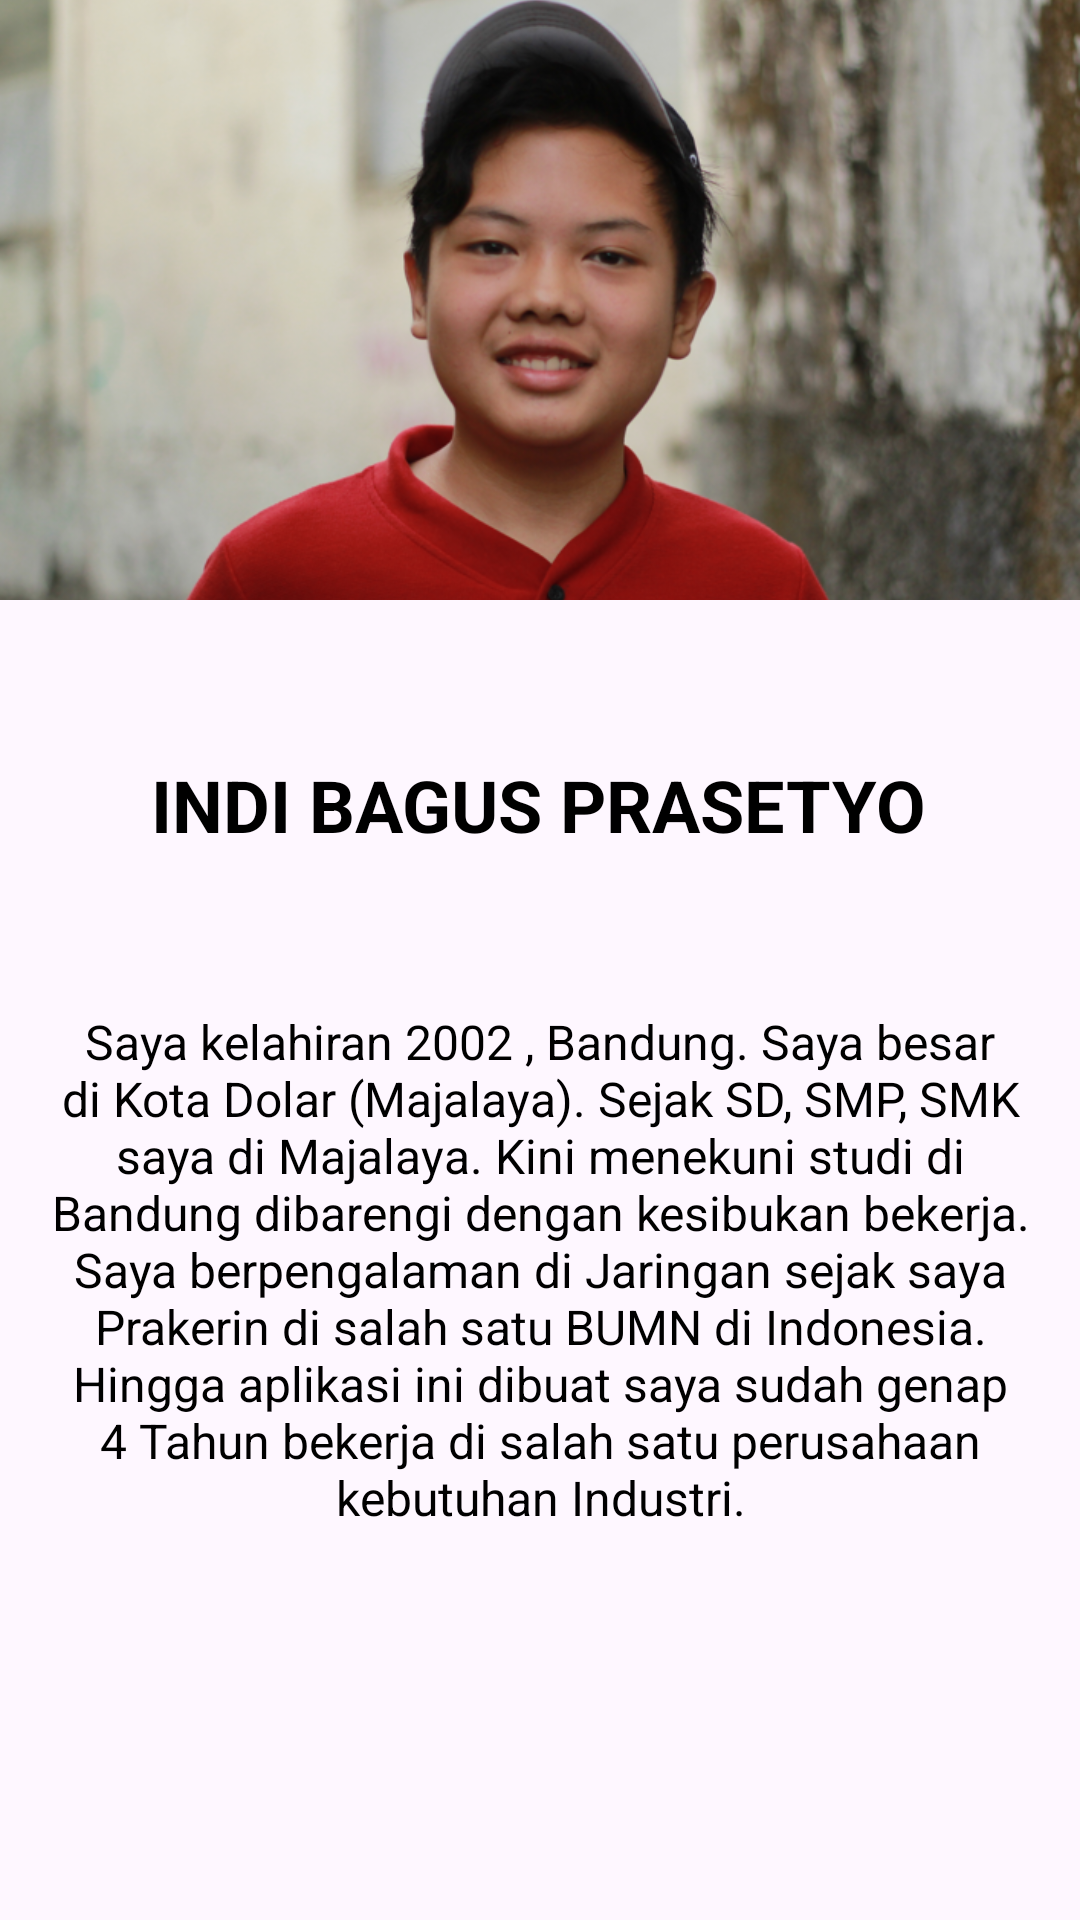

Android layout source for this screen:
<!-- AndroidManifest.xml: application theme Theme.UTS_IBP_1 -->
<!-- res/layout/fragment_home.xml -->
<?xml version="1.0" encoding="utf-8"?>
<androidx.constraintlayout.widget.ConstraintLayout xmlns:android="http://schemas.android.com/apk/res/android"
    xmlns:app="http://schemas.android.com/apk/res-auto"
    xmlns:tools="http://schemas.android.com/tools"
    android:layout_width="match_parent"
    android:layout_height="match_parent"
    tools:context=".fragment.FragmentHome">

    <ImageView
        android:id="@+id/imageHeader"
        android:layout_width="match_parent"
        android:layout_height="200dp"
        android:scaleType="centerCrop"
        android:src="@drawable/ic_home1"
        app:layout_constraintTop_toTopOf="parent"
        app:layout_constraintStart_toStartOf="parent"
        app:layout_constraintEnd_toEndOf="parent" />

    <TextView
        android:id="@+id/textTitle"
        android:layout_width="wrap_content"
        android:layout_height="wrap_content"
        android:layout_marginStart="16dp"
        android:layout_marginTop="52dp"
        android:layout_marginEnd="16dp"
        android:text="@string/namaku"
        android:textColor="@color/black"
        android:textSize="24sp"
        android:textStyle="bold"
        app:layout_constraintEnd_toEndOf="parent"
        app:layout_constraintHorizontal_bias="0.495"
        app:layout_constraintStart_toStartOf="parent"
        app:layout_constraintTop_toBottomOf="@id/imageHeader" />

    <TextView
        android:id="@+id/textDescription"
        android:layout_width="0dp"
        android:layout_height="wrap_content"
        android:layout_marginStart="16dp"
        android:layout_marginTop="52dp"
        android:layout_marginEnd="16dp"
        android:text="@string/tentangku"
        android:textAlignment="center"
        android:textColor="@color/black"
        android:textSize="16sp"
        app:layout_constraintEnd_toEndOf="parent"
        app:layout_constraintHorizontal_bias="1.0"
        app:layout_constraintStart_toStartOf="parent"
        app:layout_constraintTop_toBottomOf="@id/textTitle" />

</androidx.constraintlayout.widget.ConstraintLayout>
<!-- resources referenced by this layout -->
<resources>
  <color name="black">#FF000000</color>
  <!-- drawable ic_home1: png bitmap (drawable, 456440 bytes) -->
  <string name="namaku">INDI BAGUS PRASETYO</string>
  <string name="tentangku">Saya kelahiran 2002 , Bandung. Saya besar di Kota Dolar (Majalaya). Sejak SD, SMP, SMK saya di Majalaya. Kini menekuni studi di Bandung dibarengi dengan kesibukan bekerja. Saya berpengalaman di Jaringan sejak saya Prakerin di salah satu BUMN di Indonesia. Hingga aplikasi ini dibuat saya sudah genap 4 Tahun bekerja di salah satu perusahaan kebutuhan Industri.</string>
  <style name="Theme.UTS_IBP_1" parent="Base.Theme.UTS_IBP_1" />
  <style name="Base.Theme.UTS_IBP_1" parent="Theme.Material3.DayNight.NoActionBar">
          
          
      </style>
</resources>
